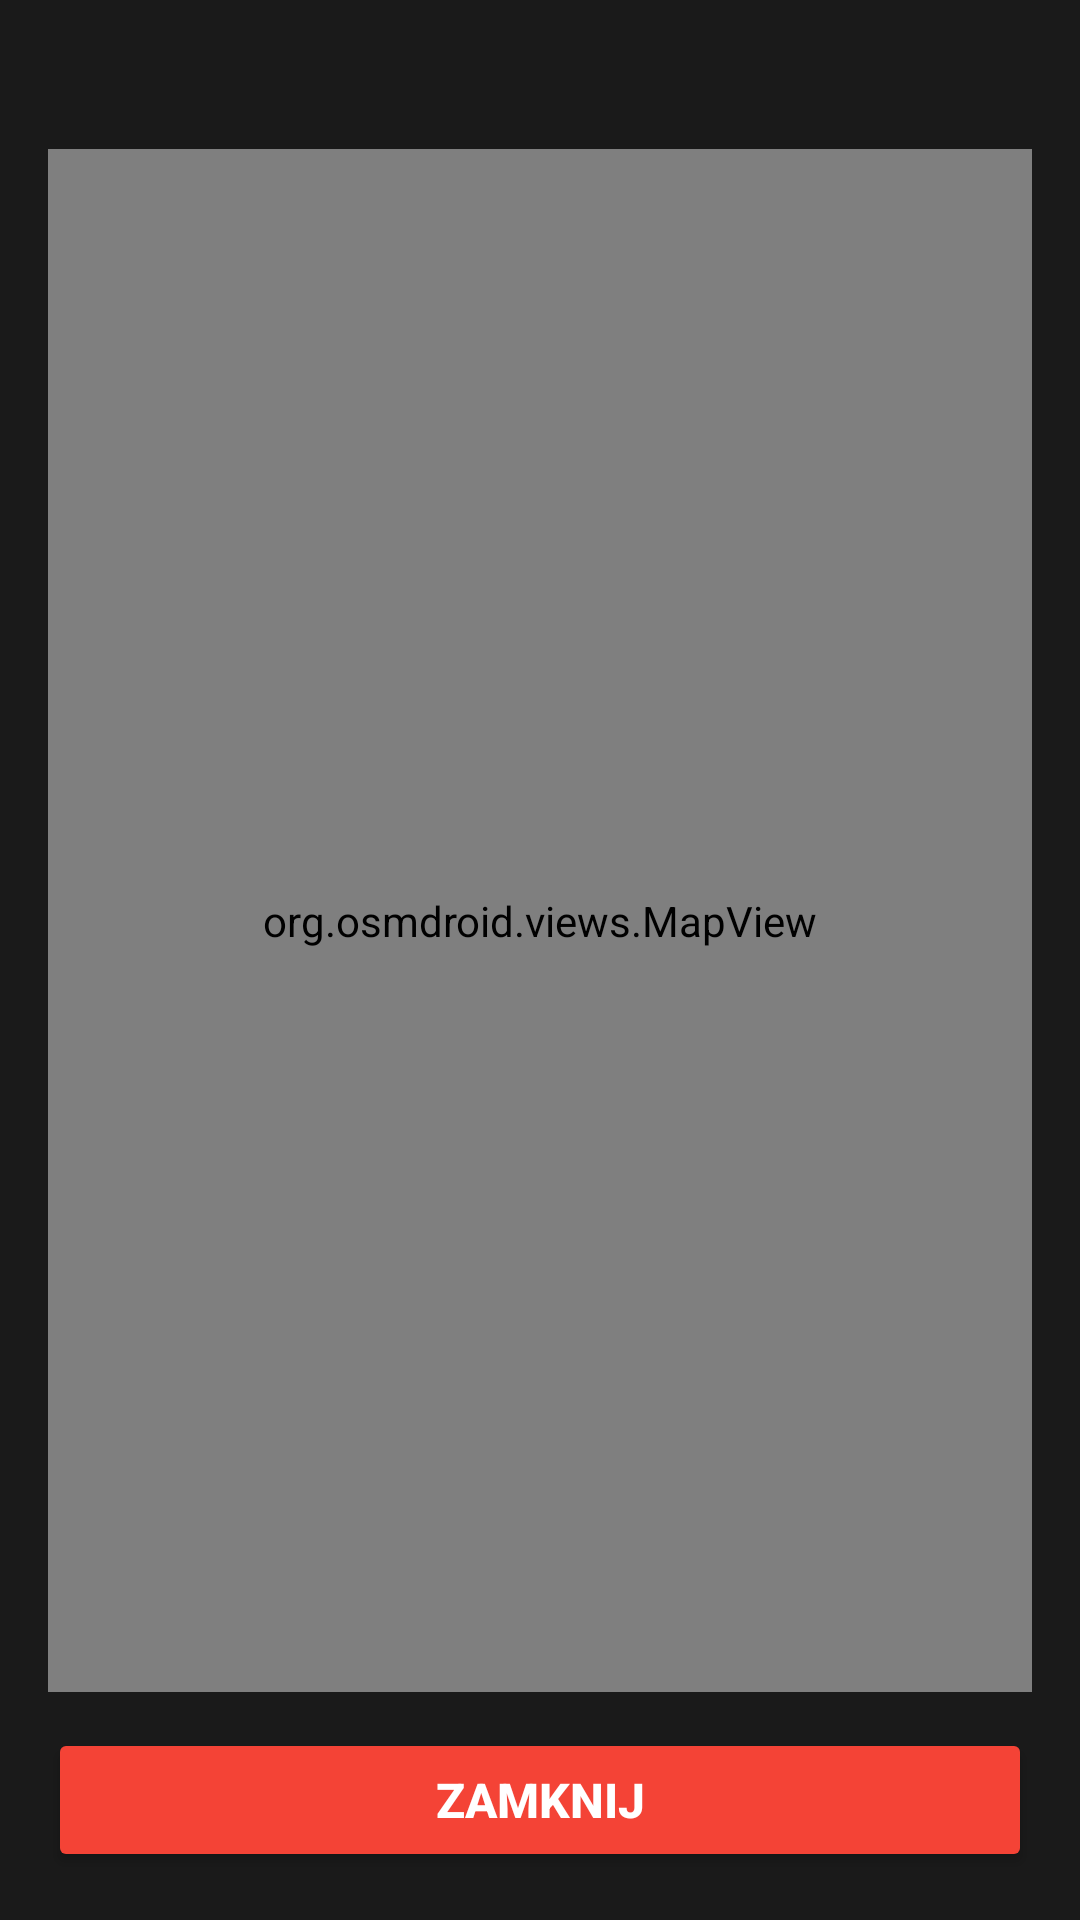

Produce the Android XML layout that renders to this screen, including the resource entries it uses.
<!-- AndroidManifest.xml: application theme Theme.PlanesTracker -->
<!-- res/layout/dialog_route_map.xml -->
<?xml version="1.0" encoding="utf-8"?>
<LinearLayout xmlns:android="http://schemas.android.com/apk/res/android"
    android:layout_width="match_parent"
    android:layout_height="match_parent"
    android:background="@color/background_primary"
    android:orientation="vertical"
    android:padding="16dp">

    <TextView
        android:id="@+id/routeTitle"
        android:layout_width="match_parent"
        android:layout_height="wrap_content"
        android:gravity="center"
        android:textColor="@color/text_primary"
        android:textSize="16sp"
        android:textStyle="bold"
        android:layout_marginBottom="12dp" />

    <org.osmdroid.views.MapView
        android:id="@+id/routeMapView"
        android:layout_width="match_parent"
        android:layout_height="0dp"
        android:layout_weight="1" />

    <Button
        android:id="@+id/closeRouteBtn"
        android:layout_width="match_parent"
        android:layout_height="wrap_content"
        android:layout_marginTop="12dp"
        android:backgroundTint="@color/accent_red"
        android:text="@string/close_map"
        android:textColor="@color/white"
        android:textSize="16sp"
        android:textStyle="bold" />

</LinearLayout>
<!-- resources referenced by this layout -->
<resources>
  <color name="accent_red">#FFF44336</color>
  <color name="background_primary">#FF1A1A1A</color>
  <color name="text_primary">#FFFFFFFF</color>
  <color name="white">#FFFFFFFF</color>
  <string name="close_map">Zamknij</string>
  <style name="Theme.PlanesTracker" parent="Base.Theme.PlanesTracker" />
  <style name="Base.Theme.PlanesTracker" parent="Theme.Material3.DayNight.NoActionBar">
          <item name="colorPrimary">@color/accent_green</item>
          <item name="colorPrimaryDark">@color/accent_green_dark</item>
          <item name="colorAccent">@color/accent_green</item>
          <item name="android:windowBackground">@color/background_primary</item>
          <item name="android:statusBarColor">@color/background_primary</item>
          <item name="android:navigationBarColor">@color/nav_background</item>
      </style>
  <color name="accent_green">#FF4CAF50</color>
  <color name="accent_green_dark">#FF388E3C</color>
  <color name="nav_background">#F0141414</color>
</resources>
